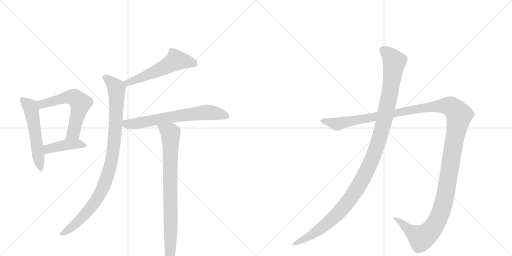
t = 0.00 s
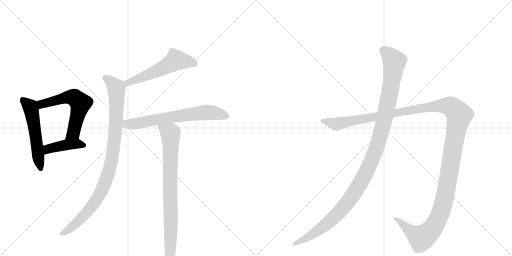
t = 1.68 s
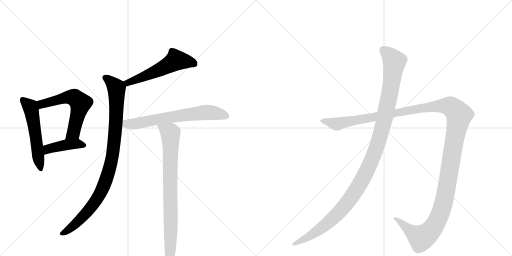
t = 3.36 s
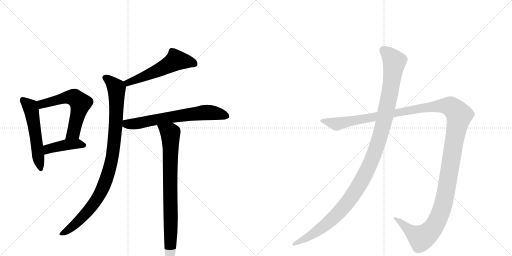
t = 5.04 s
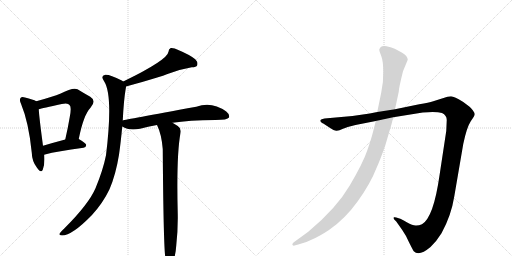
t = 6.72 s
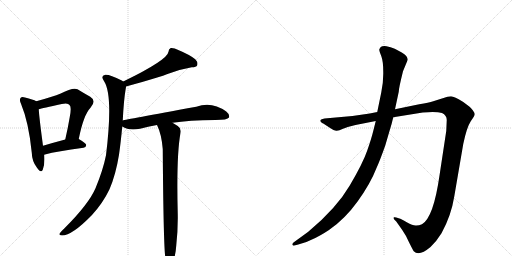
t = 8.40 s

The animated SVG that drew these frames (rendered in a browser with its animation timeline set to each time). Animation: 9 CSS @keyframes rules; one cycle of 8.40 s.

<svg version="1.1" viewBox="0 0 2048 1024" xmlns="http://www.w3.org/2000/svg">
  <g stroke="lightgray" stroke-dasharray="1,1" stroke-width="1" transform="scale(4, 4)">
    <line x1="0" y1="0" x2="256" y2="256"></line>
    <line x1="256" y1="0" x2="0" y2="256"></line>
    <line x1="128" y1="0" x2="128" y2="256"></line>
    <line x1="0" y1="128" x2="256" y2="128"></line>
    <line x1="256" y1="0" x2="512" y2="256"></line>
    <line x1="512" y1="0" x2="256" y2="256"></line>
    <line x1="384" y1="0" x2="384" y2="256"></line>
    <line x1="256" y1="128" x2="512" y2="128"></line>
  </g>
<g transform="scale(1, -1) translate(0, -850)">
   <style type="text/css">
    @keyframes keyframes0 {
      from {
       stroke: black;
       stroke-dashoffset: 547;
       stroke-width: 128;
       }
       64% {
       animation-timing-function: step-end;
       stroke: black;
       stroke-dashoffset: 0;
       stroke-width: 128;
       }
       to {
       stroke: black;
       stroke-width: 1024;
       }
       }
       #make-me-a-hanzi-animation-0 {
         animation: keyframes0 0.695150s both;
         animation-delay: 0.000000s;
         animation-timing-function: linear;
       }
    @keyframes keyframes1 {
      from {
       stroke: black;
       stroke-dashoffset: 594;
       stroke-width: 128;
       }
       66% {
       animation-timing-function: step-end;
       stroke: black;
       stroke-dashoffset: 0;
       stroke-width: 128;
       }
       to {
       stroke: black;
       stroke-width: 1024;
       }
       }
       #make-me-a-hanzi-animation-1 {
         animation: keyframes1 0.733398s both;
         animation-delay: 0.695150s;
         animation-timing-function: linear;
       }
    @keyframes keyframes2 {
      from {
       stroke: black;
       stroke-dashoffset: 425;
       stroke-width: 128;
       }
       58% {
       animation-timing-function: step-end;
       stroke: black;
       stroke-dashoffset: 0;
       stroke-width: 128;
       }
       to {
       stroke: black;
       stroke-width: 1024;
       }
       }
       #make-me-a-hanzi-animation-2 {
         animation: keyframes2 0.595866s both;
         animation-delay: 1.428548s;
         animation-timing-function: linear;
       }
    @keyframes keyframes3 {
      from {
       stroke: black;
       stroke-dashoffset: 550;
       stroke-width: 128;
       }
       64% {
       animation-timing-function: step-end;
       stroke: black;
       stroke-dashoffset: 0;
       stroke-width: 128;
       }
       to {
       stroke: black;
       stroke-width: 1024;
       }
       }
       #make-me-a-hanzi-animation-3 {
         animation: keyframes3 0.697591s both;
         animation-delay: 2.024414s;
         animation-timing-function: linear;
       }
    @keyframes keyframes4 {
      from {
       stroke: black;
       stroke-dashoffset: 970;
       stroke-width: 128;
       }
       76% {
       animation-timing-function: step-end;
       stroke: black;
       stroke-dashoffset: 0;
       stroke-width: 128;
       }
       to {
       stroke: black;
       stroke-width: 1024;
       }
       }
       #make-me-a-hanzi-animation-4 {
         animation: keyframes4 1.039388s both;
         animation-delay: 2.722005s;
         animation-timing-function: linear;
       }
    @keyframes keyframes5 {
      from {
       stroke: black;
       stroke-dashoffset: 677;
       stroke-width: 128;
       }
       69% {
       animation-timing-function: step-end;
       stroke: black;
       stroke-dashoffset: 0;
       stroke-width: 128;
       }
       to {
       stroke: black;
       stroke-width: 1024;
       }
       }
       #make-me-a-hanzi-animation-5 {
         animation: keyframes5 0.800944s both;
         animation-delay: 3.761393s;
         animation-timing-function: linear;
       }
    @keyframes keyframes6 {
      from {
       stroke: black;
       stroke-dashoffset: 820;
       stroke-width: 128;
       }
       73% {
       animation-timing-function: step-end;
       stroke: black;
       stroke-dashoffset: 0;
       stroke-width: 128;
       }
       to {
       stroke: black;
       stroke-width: 1024;
       }
       }
       #make-me-a-hanzi-animation-6 {
         animation: keyframes6 0.917318s both;
         animation-delay: 4.562337s;
         animation-timing-function: linear;
       }
    @keyframes keyframes7 {
      from {
       stroke: black;
       stroke-dashoffset: 1487;
       stroke-width: 128;
       }
       83% {
       animation-timing-function: step-end;
       stroke: black;
       stroke-dashoffset: 0;
       stroke-width: 128;
       }
       to {
       stroke: black;
       stroke-width: 1024;
       }
       }
       #make-me-a-hanzi-animation-7 {
         animation: keyframes7 1.460124s both;
         animation-delay: 5.479655s;
         animation-timing-function: linear;
       }
    @keyframes keyframes8 {
      from {
       stroke: black;
       stroke-dashoffset: 1196;
       stroke-width: 128;
       }
       80% {
       animation-timing-function: step-end;
       stroke: black;
       stroke-dashoffset: 0;
       stroke-width: 128;
       }
       to {
       stroke: black;
       stroke-width: 1024;
       }
       }
       #make-me-a-hanzi-animation-8 {
         animation: keyframes8 1.223307s both;
         animation-delay: 6.939779s;
         animation-timing-function: linear;
       }
</style>
<path d="M 145 445 Q 133 452 100 460 Q 87 464 83 459 Q 76 452 84 435 Q 115 360 127 240 Q 128 204 148 179 Q 164 155 171 171 Q 180 193 177 231 L 172 267 Q 157 378 155 413 C 153 441 153 441 145 445 Z" fill="lightgray"></path> 
<path d="M 315 294 Q 334 390 362 419 Q 387 447 361 463 Q 339 475 310 493 Q 292 502 243 476 Q 212 463 145 445 C 116 437 126 405 155 413 Q 168 417 247 434 Q 272 440 278 430 Q 287 423 279 382 Q 272 340 261 292 C 254 263 309 265 315 294 Z" fill="lightgray"></path> 
<path d="M 177 231 Q 177 232 180 232 Q 228 245 334 259 Q 344 260 345 270 Q 345 277 315 294 C 300 302 290 300 261 292 Q 212 279 172 267 C 143 258 148 222 177 231 Z" fill="lightgray"></path> 
<path d="M 504 504 Q 648 544 676 556 Q 725 574 767 581 Q 785 581 789 589 Q 793 601 781 613 Q 759 631 713 650 Q 697 659 683 658 Q 674 654 674 643 Q 670 610 493 524 C 466 511 475 496 504 504 Z" fill="lightgray"></path> 
<path d="M 491 368 Q 495 450 503 496 Q 504 500 504 504 C 506 517 506 517 493 524 Q 490 527 487 528 Q 438 553 421 551 Q 400 547 417 524 Q 453 467 424 229 Q 412 169 382 97 Q 355 34 258 -63 Q 242 -78 238 -85 Q 235 -92 248 -92 Q 288 -92 367 -11 Q 412 38 438 93 Q 463 151 476 231 Q 483 280 489 344 L 491 368 Z" fill="lightgray"></path> 
<path d="M 690 359 Q 754 369 862 370 Q 910 370 916 380 Q 920 392 905 404 Q 847 446 785 423 Q 500 371 491 368 C 462 362 462 358 489 344 Q 516 326 560 335 Q 591 344 628 350 L 690 359 Z" fill="lightgray"></path> 
<path d="M 628 350 Q 646 314 651 254 Q 654 -169 663 -188 Q 664 -194 669 -199 Q 675 -206 683 -204 Q 701 -192 705 -132 Q 712 -69 711 -7 Q 705 228 722 318 Q 726 337 711 346 Q 699 353 690 359 C 665 375 616 378 628 350 Z" fill="lightgray"></path> 
<path d="M 1422 350 L 1503 366 L 1573 381 L 1691 400 Q 1745 405 1768 398 Q 1787 389 1787 370 L 1785 326 L 1758 148 Q 1734 -20 1688 -47 Q 1674 -53 1662 -52 Q 1651 -52 1627 -39 Q 1604 -26 1601 -25 L 1585 -20 Q 1580 -18 1576 -19 Q 1573 -21 1577 -28 L 1585 -36 L 1609 -70 Q 1624 -91 1637 -121 Q 1653 -153 1655 -155 Q 1676 -177 1722 -138 Q 1745 -117 1766 -83 Q 1805 -12 1817 64 L 1853 274 Q 1867 341 1883 365 Q 1899 388 1899 393 Q 1899 398 1891 409 Q 1883 420 1877 424 L 1853 442 Q 1817 464 1804 465 Q 1792 465 1771 457 L 1733 445 Q 1716 440 1677 433 L 1580 413 L 1509 402 L 1479 396 L 1410 386 L 1298 376 Q 1284 374 1282 370 Q 1280 366 1284 362 Q 1288 357 1293 356 L 1316 341 Q 1338 326 1347 327 Q 1356 328 1372 335 L 1391 342 L 1422 350 Z" fill="lightgray"></path> 
<path d="M 1503 366 L 1493 326 Q 1486 297 1469 248 Q 1452 198 1399 108 Q 1346 17 1233 -77 L 1174 -120 Q 1167 -126 1170 -130 Q 1174 -134 1178 -132 L 1193 -128 Q 1222 -122 1250 -107 Q 1278 -95 1316 -70 Q 1380 -26 1431 45 Q 1482 116 1506 178 Q 1519 206 1541 268 L 1558 326 Q 1567 354 1573 381 L 1580 413 L 1595 483 Q 1595 497 1612 565 L 1631 611 Q 1631 626 1607 640 L 1579 655 Q 1562 662 1546 665 Q 1530 667 1523 662 Q 1519 658 1517 652 Q 1517 646 1525 626 Q 1533 605 1533 563 Q 1534 521 1525 480 L 1509 402 L 1503 366 Z" fill="lightgray"></path> 
      <clipPath id="make-me-a-hanzi-clip-0">
      <path d="M 145 445 Q 133 452 100 460 Q 87 464 83 459 Q 76 452 84 435 Q 115 360 127 240 Q 128 204 148 179 Q 164 155 171 171 Q 180 193 177 231 L 172 267 Q 157 378 155 413 C 153 441 153 441 145 445 Z" fill="lightgray"></path>
      </clipPath>
      <path clip-path="url(#make-me-a-hanzi-clip-0)" d="M 90 451 L 118 426 L 126 407 L 160 177 " fill="none" id="make-me-a-hanzi-animation-0" stroke-dasharray="419 838" stroke-linecap="round"></path>

      <clipPath id="make-me-a-hanzi-clip-1">
      <path d="M 315 294 Q 334 390 362 419 Q 387 447 361 463 Q 339 475 310 493 Q 292 502 243 476 Q 212 463 145 445 C 116 437 126 405 155 413 Q 168 417 247 434 Q 272 440 278 430 Q 287 423 279 382 Q 272 340 261 292 C 254 263 309 265 315 294 Z" fill="lightgray"></path>
      </clipPath>
      <path clip-path="url(#make-me-a-hanzi-clip-1)" d="M 157 419 L 176 437 L 279 462 L 299 459 L 322 437 L 294 319 L 268 299 " fill="none" id="make-me-a-hanzi-animation-1" stroke-dasharray="466 932" stroke-linecap="round"></path>

      <clipPath id="make-me-a-hanzi-clip-2">
      <path d="M 177 231 Q 177 232 180 232 Q 228 245 334 259 Q 344 260 345 270 Q 345 277 315 294 C 300 302 290 300 261 292 Q 212 279 172 267 C 143 258 148 222 177 231 Z" fill="lightgray"></path>
      </clipPath>
      <path clip-path="url(#make-me-a-hanzi-clip-2)" d="M 177 237 L 198 256 L 242 267 L 309 275 L 336 268 " fill="none" id="make-me-a-hanzi-animation-2" stroke-dasharray="297 594" stroke-linecap="round"></path>

      <clipPath id="make-me-a-hanzi-clip-3">
      <path d="M 504 504 Q 648 544 676 556 Q 725 574 767 581 Q 785 581 789 589 Q 793 601 781 613 Q 759 631 713 650 Q 697 659 683 658 Q 674 654 674 643 Q 670 610 493 524 C 466 511 475 496 504 504 Z" fill="lightgray"></path>
      </clipPath>
      <path clip-path="url(#make-me-a-hanzi-clip-3)" d="M 778 595 L 704 609 L 590 549 L 514 520 L 507 525 " fill="none" id="make-me-a-hanzi-animation-3" stroke-dasharray="422 844" stroke-linecap="round"></path>

      <clipPath id="make-me-a-hanzi-clip-4">
      <path d="M 491 368 Q 495 450 503 496 Q 504 500 504 504 C 506 517 506 517 493 524 Q 490 527 487 528 Q 438 553 421 551 Q 400 547 417 524 Q 453 467 424 229 Q 412 169 382 97 Q 355 34 258 -63 Q 242 -78 238 -85 Q 235 -92 248 -92 Q 288 -92 367 -11 Q 412 38 438 93 Q 463 151 476 231 Q 483 280 489 344 L 491 368 Z" fill="lightgray"></path>
      </clipPath>
      <path clip-path="url(#make-me-a-hanzi-clip-4)" d="M 423 537 L 452 515 L 466 494 L 461 323 L 450 226 L 435 163 L 405 85 L 365 22 L 301 -47 L 246 -84 " fill="none" id="make-me-a-hanzi-animation-4" stroke-dasharray="842 1684" stroke-linecap="round"></path>

      <clipPath id="make-me-a-hanzi-clip-5">
      <path d="M 690 359 Q 754 369 862 370 Q 910 370 916 380 Q 920 392 905 404 Q 847 446 785 423 Q 500 371 491 368 C 462 362 462 358 489 344 Q 516 326 560 335 Q 591 344 628 350 L 690 359 Z" fill="lightgray"></path>
      </clipPath>
      <path clip-path="url(#make-me-a-hanzi-clip-5)" d="M 494 362 L 507 354 L 534 354 L 693 384 L 825 401 L 907 385 " fill="none" id="make-me-a-hanzi-animation-5" stroke-dasharray="549 1098" stroke-linecap="round"></path>

      <clipPath id="make-me-a-hanzi-clip-6">
      <path d="M 628 350 Q 646 314 651 254 Q 654 -169 663 -188 Q 664 -194 669 -199 Q 675 -206 683 -204 Q 701 -192 705 -132 Q 712 -69 711 -7 Q 705 228 722 318 Q 726 337 711 346 Q 699 353 690 359 C 665 375 616 378 628 350 Z" fill="lightgray"></path>
      </clipPath>
      <path clip-path="url(#make-me-a-hanzi-clip-6)" d="M 636 347 L 681 317 L 682 310 L 679 -193 " fill="none" id="make-me-a-hanzi-animation-6" stroke-dasharray="692 1384" stroke-linecap="round"></path>

      <clipPath id="make-me-a-hanzi-clip-7">
      <path d="M 1422 350 L 1503 366 L 1573 381 L 1691 400 Q 1745 405 1768 398 Q 1787 389 1787 370 L 1785 326 L 1758 148 Q 1734 -20 1688 -47 Q 1674 -53 1662 -52 Q 1651 -52 1627 -39 Q 1604 -26 1601 -25 L 1585 -20 Q 1580 -18 1576 -19 Q 1573 -21 1577 -28 L 1585 -36 L 1609 -70 Q 1624 -91 1637 -121 Q 1653 -153 1655 -155 Q 1676 -177 1722 -138 Q 1745 -117 1766 -83 Q 1805 -12 1817 64 L 1853 274 Q 1867 341 1883 365 Q 1899 388 1899 393 Q 1899 398 1891 409 Q 1883 420 1877 424 L 1853 442 Q 1817 464 1804 465 Q 1792 465 1771 457 L 1733 445 Q 1716 440 1677 433 L 1580 413 L 1509 402 L 1479 396 L 1410 386 L 1298 376 Q 1284 374 1282 370 Q 1280 366 1284 362 Q 1288 357 1293 356 L 1316 341 Q 1338 326 1347 327 Q 1356 328 1372 335 L 1391 342 L 1422 350 Z" fill="lightgray"></path>
      </clipPath>
      <path clip-path="url(#make-me-a-hanzi-clip-7)" d="M 1288 367 L 1356 355 L 1689 419 L 1760 427 L 1802 424 L 1830 399 L 1837 389 L 1786 93 L 1766 8 L 1743 -45 L 1710 -86 L 1685 -102 L 1580 -23 " fill="none" id="make-me-a-hanzi-animation-7" stroke-dasharray="1359 2718" stroke-linecap="round"></path>

      <clipPath id="make-me-a-hanzi-clip-8">
      <path d="M 1503 366 L 1493 326 Q 1486 297 1469 248 Q 1452 198 1399 108 Q 1346 17 1233 -77 L 1174 -120 Q 1167 -126 1170 -130 Q 1174 -134 1178 -132 L 1193 -128 Q 1222 -122 1250 -107 Q 1278 -95 1316 -70 Q 1380 -26 1431 45 Q 1482 116 1506 178 Q 1519 206 1541 268 L 1558 326 Q 1567 354 1573 381 L 1580 413 L 1595 483 Q 1595 497 1612 565 L 1631 611 Q 1631 626 1607 640 L 1579 655 Q 1562 662 1546 665 Q 1530 667 1523 662 Q 1519 658 1517 652 Q 1517 646 1525 626 Q 1533 605 1533 563 Q 1534 521 1525 480 L 1509 402 L 1503 366 Z" fill="lightgray"></path>
      </clipPath>
      <path clip-path="url(#make-me-a-hanzi-clip-8)" d="M 1532 650 L 1554 633 L 1577 600 L 1573 563 L 1534 356 L 1510 270 L 1470 172 L 1412 69 L 1347 -9 L 1259 -82 L 1175 -126 " fill="none" id="make-me-a-hanzi-animation-8" stroke-dasharray="1068 2136" stroke-linecap="round"></path>

</g>
</svg>
